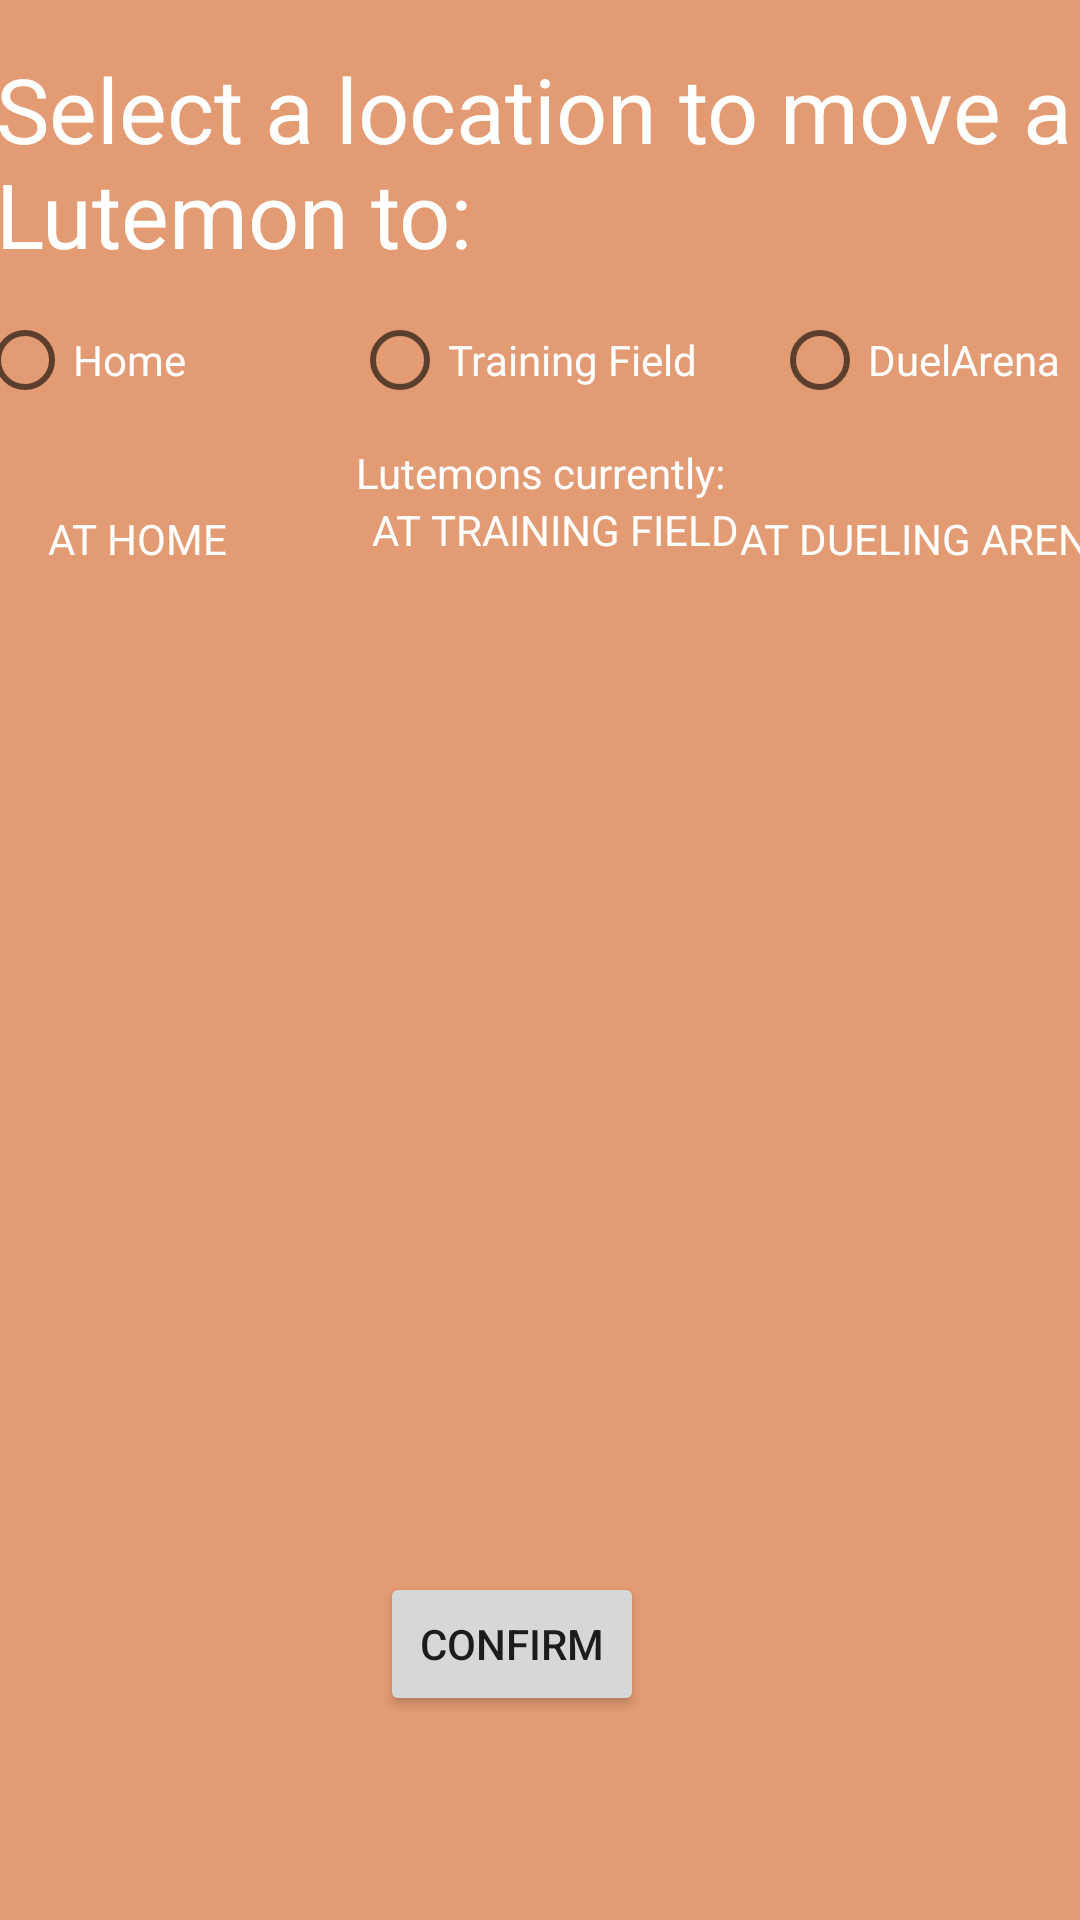

Android layout source for this screen:
<!-- AndroidManifest.xml: application theme Theme.LUTEMON -->
<!-- res/layout/activity_move_lutemon.xml -->
<?xml version="1.0" encoding="utf-8"?>
<androidx.constraintlayout.widget.ConstraintLayout xmlns:android="http://schemas.android.com/apk/res/android"
    xmlns:app="http://schemas.android.com/apk/res-auto"
    xmlns:tools="http://schemas.android.com/tools"
    android:layout_width="match_parent"
    android:layout_height="match_parent"
    android:background="#E39B73"
    tools:context=".MoveLutemonActivity">

    <TextView
        android:id="@+id/textView3"
        android:layout_width="364dp"
        android:layout_height="80dp"
        android:layout_marginTop="16dp"
        android:text="Select a location to move a Lutemon to:"
        android:textColor="#FFFFFF"
        android:textSize="30sp"
        app:layout_constraintEnd_toEndOf="parent"
        app:layout_constraintHorizontal_bias="0.489"
        app:layout_constraintStart_toStartOf="parent"
        app:layout_constraintTop_toTopOf="parent" />

    <Button
        android:id="@+id/btnConfirmMove"
        android:layout_width="wrap_content"
        android:layout_height="wrap_content"
        android:layout_marginTop="60dp"
        android:text="Confirm"
        app:layout_constraintBottom_toBottomOf="parent"
        app:layout_constraintEnd_toEndOf="parent"
        app:layout_constraintHorizontal_bias="0.466"
        app:layout_constraintStart_toStartOf="parent"
        app:layout_constraintTop_toBottomOf="@+id/radioGroup"
        app:layout_constraintVertical_bias="0.823" />

    <RadioGroup
        android:id="@+id/rgLutemonSelectHome"
        android:layout_width="121dp"
        android:layout_height="391dp"
        android:layout_marginStart="4dp"
        app:layout_constraintStart_toStartOf="parent"
        app:layout_constraintTop_toBottomOf="@+id/textView5">

    </RadioGroup>

    <TextView
        android:id="@+id/textView5"
        android:layout_width="wrap_content"
        android:layout_height="wrap_content"
        android:layout_marginStart="16dp"
        android:layout_marginTop="23dp"
        android:text="AT HOME"
        android:textColor="#FFFFFF"
        app:layout_constraintStart_toStartOf="parent"
        app:layout_constraintTop_toBottomOf="@+id/radioGroup" />

    <RadioGroup
        android:id="@+id/radioGroup"
        android:layout_width="376dp"
        android:layout_height="51dp"
        android:orientation="horizontal"
        app:layout_constraintEnd_toEndOf="parent"
        app:layout_constraintStart_toStartOf="parent"
        app:layout_constraintTop_toBottomOf="@+id/textView3">

        <RadioButton
            android:id="@+id/rbHome"
            android:layout_width="125dp"
            android:layout_height="wrap_content"
            android:text="Home"
            android:textColor="#FFFFFF" />

        <RadioButton
            android:id="@+id/rbTrainField"
            android:layout_width="140dp"
            android:layout_height="wrap_content"
            android:text="Training Field"
            android:textColor="#FFFFFF" />

        <RadioButton
            android:id="@+id/rbDuelArena"
            android:layout_width="match_parent"
            android:layout_height="wrap_content"
            android:text="DuelArena"
            android:textColor="#FFFFFF" />
    </RadioGroup>

    <RadioGroup
        android:id="@+id/rgLutemonSelectTrain"
        android:layout_width="122dp"
        android:layout_height="389dp"
        android:layout_marginStart="8dp"
        android:layout_marginTop="4dp"
        android:layout_marginEnd="7dp"
        app:layout_constraintEnd_toStartOf="@+id/rgLutemonSelectDuel"
        app:layout_constraintHorizontal_bias="0.0"
        app:layout_constraintStart_toEndOf="@+id/rgLutemonSelectHome"
        app:layout_constraintTop_toBottomOf="@+id/textView6" />

    <RadioGroup
        android:id="@+id/rgLutemonSelectDuel"
        android:layout_width="118dp"
        android:layout_height="388dp"
        android:layout_marginTop="6dp"
        android:layout_marginEnd="32dp"
        android:layout_marginBottom="148dp"
        app:layout_constraintBottom_toBottomOf="parent"
        app:layout_constraintEnd_toEndOf="parent"
        app:layout_constraintTop_toBottomOf="@+id/textView7"
        app:layout_constraintVertical_bias="0.0" />

    <TextView
        android:id="@+id/textView6"
        android:layout_width="wrap_content"
        android:layout_height="wrap_content"
        android:layout_marginStart="48dp"
        android:layout_marginTop="20dp"
        android:text="AT TRAINING FIELD"
        android:textColor="#FFFFFF"
        app:layout_constraintStart_toEndOf="@+id/textView5"
        app:layout_constraintTop_toBottomOf="@+id/radioGroup" />

    <TextView
        android:id="@+id/textView7"
        android:layout_width="wrap_content"
        android:layout_height="wrap_content"
        android:layout_marginStart="12dp"
        android:layout_marginTop="23dp"
        android:text="AT DUELING ARENA"
        android:textColor="#FFFFFF"
        app:layout_constraintEnd_toEndOf="parent"
        app:layout_constraintStart_toEndOf="@+id/textView6"
        app:layout_constraintTop_toBottomOf="@+id/radioGroup" />

    <TextView
        android:id="@+id/textView8"
        android:layout_width="wrap_content"
        android:layout_height="wrap_content"
        android:layout_marginTop="1dp"
        android:text="Lutemons currently:"
        android:textColor="#FFFFFF"
        app:layout_constraintEnd_toEndOf="parent"
        app:layout_constraintStart_toStartOf="parent"
        app:layout_constraintTop_toBottomOf="@+id/radioGroup" />
</androidx.constraintlayout.widget.ConstraintLayout>
<!-- resources referenced by this layout -->
<resources>
  <style name="Theme.LUTEMON" parent="Theme.MaterialComponents.DayNight.DarkActionBar">
          
          <item name="colorPrimary">@color/purple_500</item>
          <item name="colorPrimaryVariant">@color/purple_700</item>
          <item name="colorOnPrimary">@color/white</item>
          
          <item name="colorSecondary">@color/teal_200</item>
          <item name="colorSecondaryVariant">@color/teal_700</item>
          <item name="colorOnSecondary">@color/black</item>
          
          <item name="android:statusBarColor">?attr/colorPrimaryVariant</item>
          
      </style>
  <!-- not gathered from this repository: default colours our renderer supplied (Android Studio template values) -->
  <color name="purple_500">#FF6200EE</color>
  <color name="purple_700">#FF3700B3</color>
  <color name="teal_200">#FF03DAC5</color>
  <color name="teal_700">#FF018786</color>
  <color name="black">#FF000000</color>
  <color name="white">#FFFFFFFF</color>
</resources>
